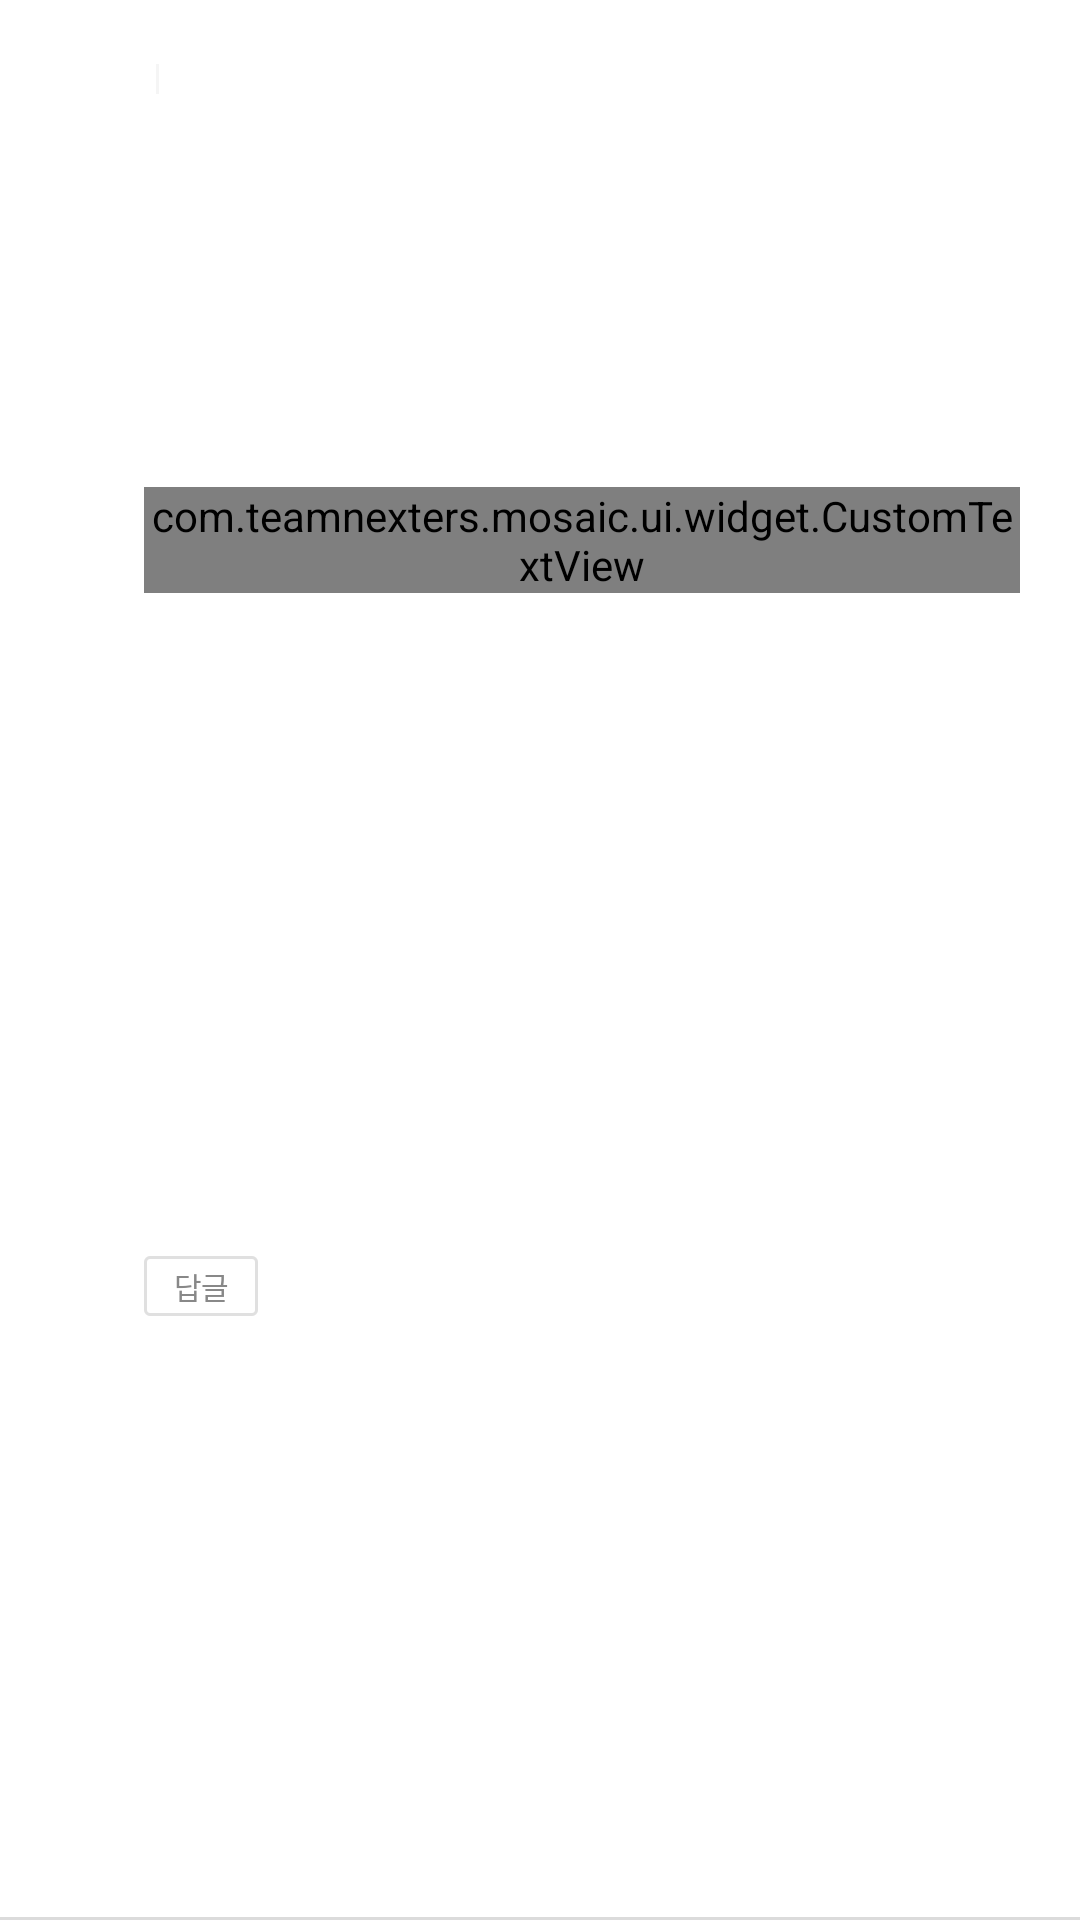

Android layout source for this screen:
<!-- AndroidManifest.xml: application theme AppTheme.NoActionBar -->
<!-- res/layout/view_reply.xml -->
<?xml version="1.0" encoding="utf-8"?>
<android.support.constraint.ConstraintLayout xmlns:android="http://schemas.android.com/apk/res/android"
    android:layout_width="match_parent"
    android:layout_height="wrap_content"
    xmlns:app="http://schemas.android.com/apk/res-auto"
    xmlns:tools="http://schemas.android.com/tools"
    android:background="#ffffff"
    android:paddingTop="16dp">
    
    <android.support.v7.widget.AppCompatImageView
        android:id="@+id/university_image"
        android:layout_width="20dp"
        android:layout_height="20dp"
        android:layout_marginLeft="20dp"
        app:layout_constraintLeft_toLeftOf="parent"
        app:layout_constraintTop_toTopOf="parent" />

    <android.support.v7.widget.AppCompatTextView
        android:id="@+id/university_name"
        android:layout_width="wrap_content"
        android:layout_height="wrap_content"
        app:layout_constraintLeft_toRightOf="@+id/university_image"
        app:layout_constraintTop_toTopOf="@+id/university_image"
        app:layout_constraintBottom_toBottomOf="@+id/university_image"
        android:textAppearance="@style/B12"
        android:layout_marginLeft="8dp"
        android:letterSpacing="-0.02"
        android:lineSpacingExtra="8sp"
        android:textColor="@color/textColorBlack"
        tools:text="이화여자대학교"/>

    <View
        android:id="@+id/user_seperateline"
        android:layout_width="1dp"
        android:layout_height="10dp"
        app:layout_constraintLeft_toRightOf="@+id/university_name"
        app:layout_constraintTop_toTopOf="@+id/university_name"
        app:layout_constraintBottom_toBottomOf="@+id/university_name"
        android:layout_marginLeft="4dp"
        android:background="#f5f5f5"/>

    <android.support.v7.widget.AppCompatTextView
        android:id="@+id/user_id"
        android:layout_width="wrap_content"
        android:layout_height="wrap_content"
        app:layout_constraintLeft_toRightOf="@+id/user_seperateline"
        app:layout_constraintTop_toTopOf="@+id/university_name"
        app:layout_constraintBottom_toBottomOf="@+id/university_name"
        android:textAppearance="@style/R12"
        android:layout_marginLeft="4dp"
        android:letterSpacing="-0.02"
        android:lineSpacingExtra="8sp"
        tools:text="EWHA00001"
        android:textColor="#999999"/>

    <android.support.v7.widget.AppCompatTextView
        android:id="@+id/my_badge"
        android:layout_width="19dp"
        android:layout_height="12dp"
        app:layout_constraintLeft_toRightOf="@+id/user_id"
        app:layout_constraintTop_toTopOf="@+id/user_id"
        app:layout_constraintBottom_toBottomOf="@+id/user_id"
        android:textAppearance="@style/B9"
        android:layout_marginLeft="5dp"
        android:text="@string/my_badge"
        android:textColor="@color/white"
        android:gravity="center"
        android:visibility="gone"
        android:background="@drawable/my_badge_bg"/>

    <android.support.constraint.Guideline
        android:id="@+id/reply_left_guideline"
        android:layout_width="wrap_content"
        android:layout_height="wrap_content"
        android:orientation="vertical"
        app:layout_constraintGuide_begin="48dp"/>

    <android.support.v7.widget.AppCompatImageView
        android:id="@+id/reply_image"
        android:layout_width="110dp"
        android:layout_height="110dp"
        app:layout_constraintLeft_toLeftOf="@+id/reply_left_guideline"
        app:layout_constraintTop_toBottomOf="@+id/university_name"
        android:layout_marginTop="12dp"
        android:scaleType="fitXY" />

    <com.teamnexters.mosaic.ui.widget.CustomTextView
        android:id="@+id/reply_content"
        android:layout_width="0dp"
        android:layout_height="wrap_content"
        app:layout_constraintLeft_toLeftOf="@+id/reply_left_guideline"
        app:layout_constraintRight_toRightOf="parent"
        app:layout_constraintTop_toBottomOf="@+id/reply_image"
        android:layout_marginTop="6dp"
        app:layout_goneMarginTop="6dp"
        tools:text="비걸은 안되나요? 댄스하나는 자신있습니다. 이화여자대학교 힙합 댄스팀 플라이입니다. 연락주세요!"
        android:layout_marginRight="20dp"
        android:letterSpacing="-0.03"
        android:lineSpacingExtra="6sp"
        android:textAppearance="@style/R12"
        android:textColor="@color/textColorBlack" />

    <android.support.v7.widget.AppCompatTextView
        android:id="@+id/reply_write_time"
        android:layout_width="wrap_content"
        android:layout_height="wrap_content"
        app:layout_constraintLeft_toLeftOf="@+id/reply_left_guideline"
        app:layout_constraintTop_toBottomOf="@+id/reply_content"
        android:layout_marginTop="7dp"
        tools:text="1시간 전"
        android:letterSpacing="-0.03"
        android:textAppearance="@style/R10"
        android:textColor="#999999" />

    <android.support.v7.widget.AppCompatTextView
        android:id="@+id/reply_write_rereply"
        android:layout_width="38dp"
        android:layout_height="20dp"
        app:layout_constraintLeft_toLeftOf="@+id/reply_write_time"
        app:layout_constraintTop_toBottomOf="@+id/reply_write_time"
        app:layout_constraintBottom_toTopOf="@+id/reply_bottom_line"
        android:layout_marginTop="15dp"
        android:layout_marginBottom="15dp"
        android:gravity="center"
        android:background="@drawable/btn_comment_box"
        android:text="@string/write_rereply_text"
        android:letterSpacing="-0.03"
        android:textAppearance="@style/B10"
        android:textColor="#888888"/>

    <View
        android:id="@+id/reply_bottom_line"
        android:layout_width="0dp"
        android:layout_height="1dp"
        app:layout_constraintLeft_toLeftOf="parent"
        app:layout_constraintRight_toRightOf="parent"
        app:layout_constraintBottom_toBottomOf="parent"
        android:background="#dbdbdb"/>
</android.support.constraint.ConstraintLayout>
<!-- resources referenced by this layout -->
<resources>
  <color name="textColorBlack">#474747</color>
  <color name="white">#FFFFFF</color>
  <!-- drawable btn_comment_box: png bitmap (drawable-hdpi, 273 bytes) -->
  <!-- drawable my_badge_bg (drawable) -->
  <?xml version="1.0" encoding="utf-8"?>
  <shape xmlns:android="http://schemas.android.com/apk/res/android">
      <solid android:color="#2d3253"/>
      <corners android:radius="2dp"/>
  </shape>
  <string name="my_badge">MY</string>
  <string name="write_rereply_text">답글</string>
  <style name="B10" parent="AppFont.B">
          <item name="android:textSize">10sp</item>
      </style>
  <style name="B12" parent="AppFont.B">
          <item name="android:textSize">12sp</item>
      </style>
  <style name="B9" parent="AppFont.B">
          <item name="android:textSize">9sp</item>
      </style>
  <style name="R10" parent="AppFont.R">
          <item name="android:textSize">10sp</item>
      </style>
  <style name="R12" parent="AppFont.R">
          <item name="android:textSize">12sp</item>
      </style>
  <style name="AppTheme.NoActionBar" parent="AppTheme">
          <item name="android:windowTranslucentStatus">true</item>
          <item name="android:windowTranslucentNavigation">false</item>
          <item name="android:statusBarColor">@android:color/transparent</item>
          <item name="android:fitsSystemWindows">true</item>
          <item name="windowActionBar">false</item>
          <item name="windowNoTitle">true</item>
      </style>
  <style name="AppFont.B">
          <item name="android:fontFamily">@font/nanum_square_bold</item>
      </style>
  <style name="AppFont.R">
          <item name="android:fontFamily">@font/nanum_square_regular</item>
      </style>
  <style name="AppTheme" parent="Theme.AppCompat.Light.DarkActionBar">
          
          <item name="colorPrimary">@color/colorPrimary</item>
          <item name="colorPrimaryDark">@color/colorPrimaryDark</item>
          <item name="colorAccent">@color/colorAccent</item>
          <item name="colorControlHighlight">#80999999</item>
      </style>
  <color name="colorPrimary">#3F51B5</color>
  <color name="colorPrimaryDark">#303F9F</color>
  <color name="colorAccent">#73E5FF</color>
</resources>
